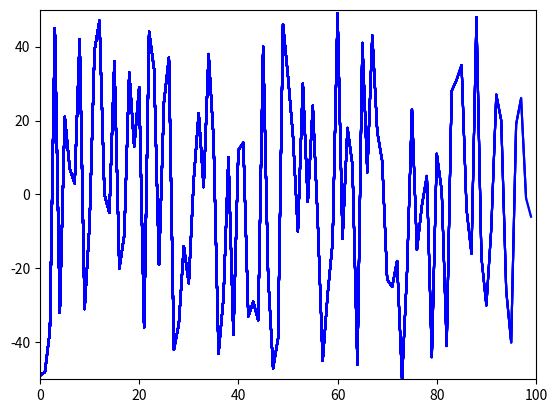

Source code (Python):
import matplotlib.pyplot as plt
import time
import random
 
N=100 
ysample = random.sample(range(-50, 50), N)
 
xdata = []
ydata = []

 
axes = plt.gca()
axes.set_xlim(0, 100)
axes.set_ylim(-50, +50)
line, = axes.plot(xdata, ydata)
 
for i in range(N):
    xdata.append(i)
    ydata.append(ysample[i])
    line.set_xdata(xdata)
    line.set_ydata(ydata)
    plt.pause(1e-17)
    time.sleep(0.0001)
    plt.plot(xdata, ydata,'b') 
    
# add this if you don't want the window to disappear at the end
plt.draw()
plt.show()